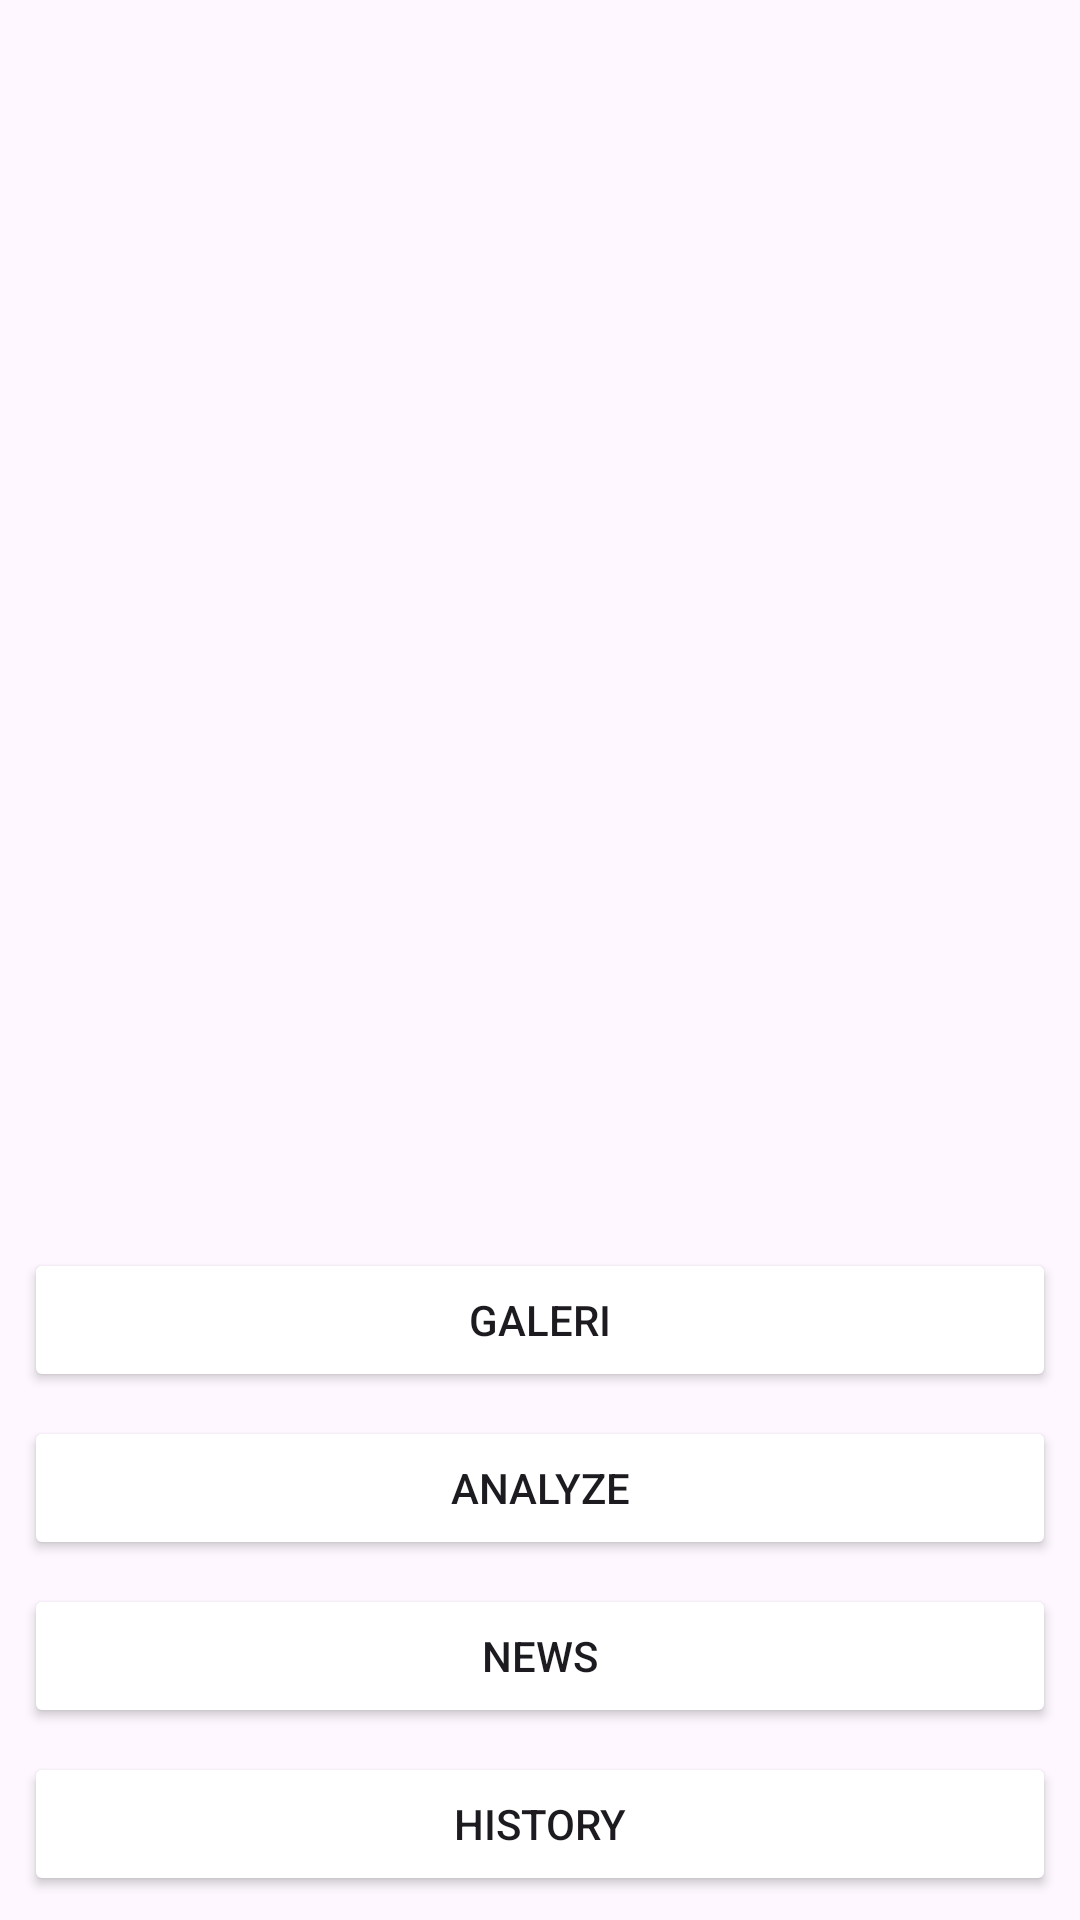

This screen was rendered from an Android layout file. Write that file and the resources it references.
<!-- AndroidManifest.xml: application theme Theme.Asclepius -->
<!-- res/layout/activity_main.xml -->
<?xml version="1.0" encoding="utf-8"?>
<androidx.constraintlayout.widget.ConstraintLayout xmlns:android="http://schemas.android.com/apk/res/android"
    xmlns:app="http://schemas.android.com/apk/res-auto"
    xmlns:tools="http://schemas.android.com/tools"
    android:layout_width="match_parent"
    android:layout_height="match_parent"
    tools:context=".view.MainActivity">

    <com.google.android.material.progressindicator.LinearProgressIndicator
        android:id="@+id/progressIndicator"
        android:layout_width="match_parent"
        android:layout_height="wrap_content"
        android:indeterminate="true"
        android:visibility="gone"
        app:layout_constraintEnd_toEndOf="parent"
        app:layout_constraintStart_toStartOf="parent"
        app:layout_constraintTop_toTopOf="parent" />

    <ImageView
        android:id="@+id/previewImageView"
        android:layout_width="0dp"
        android:layout_height="0dp"
        android:layout_marginStart="8dp"
        android:layout_marginTop="8dp"
        android:layout_marginEnd="8dp"
        android:layout_marginBottom="8dp"
        app:layout_constraintBottom_toTopOf="@+id/galleryButton"
        app:layout_constraintEnd_toEndOf="parent"
        app:layout_constraintStart_toStartOf="parent"
        app:layout_constraintTop_toTopOf="parent"
        app:srcCompat="@drawable/ic_place_holder"
        android:contentDescription="@string/app_name" />

    <Button
        android:id="@+id/galleryButton"
        android:layout_width="0dp"
        android:layout_height="wrap_content"
        android:layout_marginHorizontal="8dp"
        android:layout_marginBottom="8dp"
        android:backgroundTint="@color/main"
        android:text="@string/gallery"
        app:layout_constraintBottom_toTopOf="@+id/analyzeButton"
        app:layout_constraintEnd_toEndOf="parent"
        app:layout_constraintStart_toStartOf="parent" />

    <Button
        android:id="@+id/analyzeButton"
        android:layout_width="0dp"
        android:layout_height="wrap_content"
        android:layout_marginHorizontal="8dp"
        android:layout_marginBottom="8dp"
        android:backgroundTint="@color/main"
        android:text="@string/analyze"
        app:layout_constraintBottom_toTopOf="@id/newsButton"
        app:layout_constraintEnd_toEndOf="parent"
        app:layout_constraintStart_toStartOf="parent" />

    <Button
        android:id="@+id/newsButton"
        android:layout_width="0dp"
        android:layout_height="wrap_content"
        android:layout_marginHorizontal="8dp"
        android:layout_marginBottom="8dp"
        android:backgroundTint="@color/main"
        android:text="@string/news"
        app:layout_constraintBottom_toTopOf="@id/historyButton"
        app:layout_constraintEnd_toEndOf="parent"
        app:layout_constraintStart_toStartOf="parent" />

    <Button
        android:id="@+id/historyButton"
        android:layout_width="0dp"
        android:layout_height="wrap_content"
        android:layout_marginHorizontal="8dp"
        android:layout_marginBottom="8dp"
        android:backgroundTint="@color/main"
        android:text="@string/history"
        app:layout_constraintBottom_toBottomOf="parent"
        app:layout_constraintEnd_toEndOf="parent"
        app:layout_constraintStart_toStartOf="parent" />

</androidx.constraintlayout.widget.ConstraintLayout>
<!-- resources referenced by this layout -->
<resources>
  <string name="analyze">Analyze</string>
  <string name="app_name">Asclepius</string>
  <string name="gallery">Galeri</string>
  <string name="history">History</string>
  <string name="news">News</string>
  <style name="Theme.Asclepius" parent="Base.Theme.Asclepius" />
  <style name="Base.Theme.Asclepius" parent="Theme.Material3.Light.NoActionBar">
          
          
      </style>
</resources>
